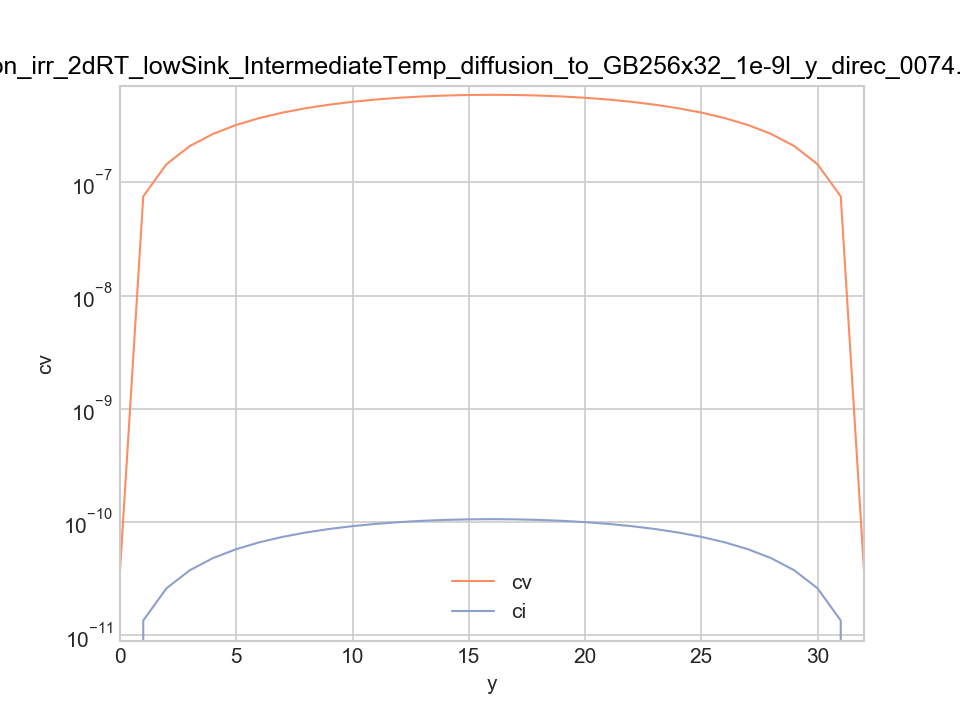

The file beside this chart, header and first rows:
x, y, z, id, cv, ci, jvx, jix, jvy, jiy
128, 0, 0, 0, 3.7e-11, 0, -1.2672119125459e-21, -1.5740447341253e-21, -1.5446816658625e-11, -1.3849093374845e-11
128, 1, 0, 1, 7.521013511393e-08, 1.3474419095457e-11, -8.8626063122842e-21, -1.099948993318e-20, -1.4622671830698e-11, -1.3099985406477e-11
128, 2, 0, 2, 1.4490447951774e-07, 2.5953178286848e-11, -1.8894785130225e-20, -2.3432693894242e-20, -1.3529765539468e-11, -1.2107214114975e-11
128, 3, 0, 3, 2.0917000303097e-07, 3.7446369078918e-11, -2.8672123498073e-20, -3.5579235344408e-20, -1.2448921352171e-11, -1.1126601967558e-11
128, 4, 0, 4, 2.6808123059651e-07, 4.7968992223031e-11, -3.8117581122297e-20, -4.731505415546e-20, -1.1384514750803e-11, -1.0162522272816e-11
128, 5, 0, 5, 3.2173041107529e-07, 5.7539590447272e-11, -4.7107938531873e-20, -5.8532595845134e-20, -1.0339610752092e-11, -9.2180368683862e-12
128, 6, 0, 6, 3.7022142951946e-07, 6.6179029945585e-11, -5.5565641919546e-20, -6.9087727422866e-20, -9.3161122995989e-12, -8.2950445777904e-12
128, 7, 0, 7, 4.1366444970311e-07, 7.3909427985477e-11, -6.3419617280107e-20, -7.8908519718281e-20, -8.3149044385351e-12, -7.394425453682e-12
128, 8, 0, 8, 4.5217125554177e-07, 8.0753220363584e-11, -7.0662320726371e-20, -8.7908781157786e-20, -7.3359911410363e-12, -6.5161776741042e-12
128, 9, 0, 9, 4.8585124807326e-07, 8.6732360046046e-11, -7.7179985145609e-20, -9.6019713578872e-20, -6.3786228080868e-12, -5.6595451178852e-12
128, 10, 0, 10, 5.1480804786167e-07, 9.1867636968273e-11, -8.2894630567114e-20, -1.0318213479365e-19, -5.4414134281967e-12, -4.8231345987733e-12
128, 11, 0, 11, 5.3913665004622e-07, 9.6178108440006e-11, -8.7786494653436e-20, -1.0934520550619e-19, -4.5224471374843e-12, -4.0050225023474e-12
128, 12, 0, 12, 5.589210799052e-07, 9.9680629731175e-11, -9.1852120451358e-20, -1.1446622897972e-19, -3.6193745226428e-12, -3.2028511672861e-12
128, 13, 0, 13, 5.7423249998815e-07, 1.0238947505042e-10, -9.5065165236222e-20, -1.1851176902291e-19, -2.7294994642356e-12, -2.4139158080879e-12
128, 14, 0, 14, 5.851277249546e-07, 1.0431604014503e-10, -9.7370344226351e-20, -1.2145865165392e-19, -1.8498576559662e-12, -1.635243114832e-12
128, 15, 0, 15, 5.9164810673363e-07, 1.0546861904591e-10, -9.8810120242182e-20, -1.2328706977448e-19, -9.7728818053899e-13, -8.6366291013078e-13
128, 16, 0, 16, 5.9381876008035e-07, 1.0585224897342e-10, -9.9338139405677e-20, -1.2398817642945e-19, -1.084996932893e-13, -9.5874414391839e-14
128, 17, 0, 17, 5.9164810673566e-07, 1.0546861904594e-10, -9.8941992684158e-20, -1.2355687928819e-19, 7.5986712149993e-13, 6.7149121545905e-13
128, 18, 0, 18, 5.8512772495845e-07, 1.0431604014508e-10, -9.7682539394885e-20, -1.2198978561771e-19, 1.6311790853412e-12, 1.441810338843e-12
128, 19, 0, 19, 5.7423249999359e-07, 1.023894750505e-10, -9.486209967503e-20, -1.1843237907115e-19, 2.7294994639947e-12, 2.4139158080743e-12
128, 20, 0, 20, 5.5892107991185e-07, 9.9680629731221e-11, -9.1880194299604e-20, -1.1400217419373e-19, 3.6193745224771e-12, 3.2028511672237e-12
128, 21, 0, 21, 5.3913665005351e-07, 9.6178108440102e-11, -8.7812186221517e-20, -1.0888214592187e-19, 4.5224471374421e-12, 4.0050225023029e-12
128, 22, 0, 22, 5.1480804786907e-07, 9.1867636968399e-11, -8.287070718031e-20, -1.0273351209596e-19, 5.4414134281925e-12, 4.8231345987684e-12
128, 23, 0, 23, 4.8585124808047e-07, 8.6732360046175e-11, -7.7129253166024e-20, -9.5584855683565e-20, 6.3786228081819e-12, 5.6595451178886e-12
128, 24, 0, 24, 4.5217125554844e-07, 8.075322036371e-11, -7.0631388141929e-20, -8.7499262131087e-20, 7.3359911411549e-12, 6.5161776741146e-12
128, 25, 0, 25, 4.1366444970923e-07, 7.3909427985594e-11, -6.3449739889294e-20, -7.8531402907139e-20, 8.3149044386494e-12, 7.3944254536986e-12
128, 26, 0, 26, 3.7022142952501e-07, 6.6179029945687e-11, -5.5583429611438e-20, -6.8752347689741e-20, 9.3161122997193e-12, 8.2950445778126e-12
128, 27, 0, 27, 3.2173041108016e-07, 5.7539590447356e-11, -4.7108695567569e-20, -5.8242042192626e-20, 1.0339610752249e-11, 9.2180368684147e-12
128, 28, 0, 28, 2.6808123060052e-07, 4.7968992223089e-11, -3.81077925978e-20, -4.7094057991415e-20, 1.1384514751e-11, 1.0162522272853e-11
128, 29, 0, 29, 2.0917000303391e-07, 3.7446369078954e-11, -2.8652943495774e-20, -3.5414590859593e-20, 1.2448921352398e-11, 1.1126601967577e-11
128, 30, 0, 30, 1.4490447951954e-07, 2.5953178286872e-11, -1.8843841392404e-20, -2.3322087567881e-20, 1.3529765539686e-11, 1.2107214114993e-11
128, 31, 0, 31, 7.5210135114705e-08, 1.347441909547e-11, -8.8281975840355e-21, -1.0946774132795e-20, 1.4622671830875e-11, 1.3099985406497e-11
128, 32, 0, 32, 3.7e-11, 0, -1.2622038302453e-21, -1.5662674996111e-21, 1.5446816658772e-11, 1.3849093374866e-11
